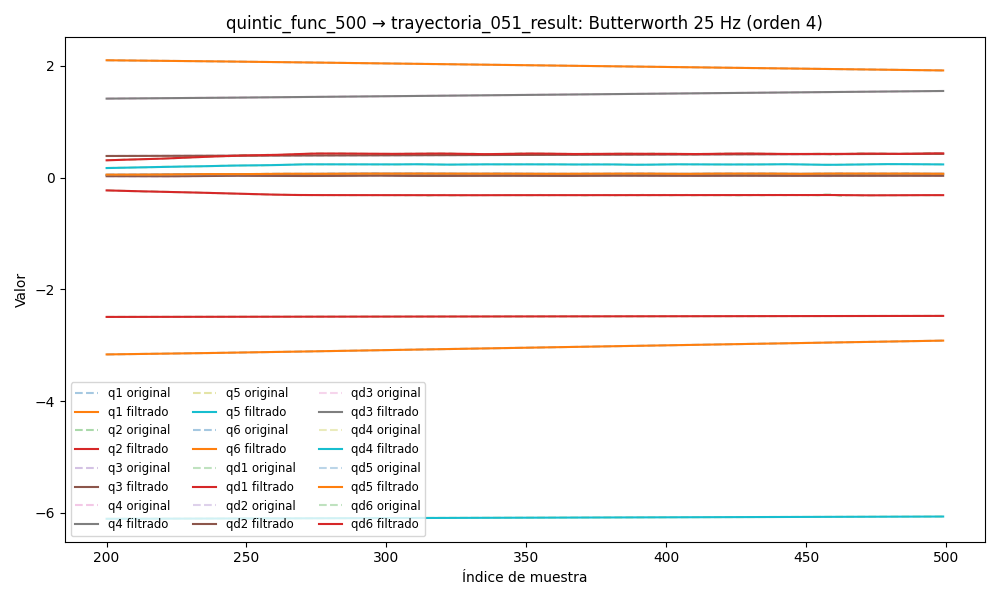

Data behind this chart, as committed beside it:
timestamp, q1, q2, q3, q4, q5, q6, qd1, qd2, qd3, qd4, qd5, qd6, tau1, tau2, tau3, tau4, tau5, tau6
1749040739, 2.14, -2.497, 0.3784, 1.383, -6.115, -3.219, -0.0002203, -0.0002628, -7.134294555814702e-05, 3.366610710546479e-05, 8.439744072072834e-05, -7.824396138108625e-06, -0.3189, 0.9369, 0.1864, -0.2183, 0.264, -0.1323
1749040740, 2.14, -2.497, 0.3784, 1.383, -6.115, -3.219, -0.0002297, -0.0002562, -7.291031175464424e-05, 2.161028008312411e-05, 8.724213683262913e-05, 2.0212426576567834e-05, -0.3461, 0.9203, 0.1922, -0.2282, 0.2536, -0.157
1749040740, 2.14, -2.497, 0.3784, 1.383, -6.115, -3.219, -0.0002283, -0.0002498, -7.397684985256434e-05, 5.238960869181776e-06, 8.994273630605214e-05, 5.2863019229410184e-05, -0.341, 0.9136, 0.1918, -0.2251, 0.2497, -0.1422
1749040740, 2.14, -2.497, 0.3784, 1.383, -6.115, -3.219, -0.0002128, -0.0002434, -7.41945130103029e-05, -1.4329571077312536e-05, 9.208700045446442e-05, 8.703956442068967e-05, -0.3273, 0.9418, 0.1896, -0.2113, 0.2583, -0.128
1749040740, 2.14, -2.497, 0.3784, 1.383, -6.115, -3.219, -0.0001812, -0.000237, -7.321848253742827e-05, -3.5383894851175727e-05, 9.323059788958132e-05, 0.0001188, -0.3382, 0.9573, 0.1885, -0.224, 0.2629, -0.1393
1749040740, 2.14, -2.497, 0.3784, 1.383, -6.115, -3.219, -0.0001325, -0.0002305, -7.07491351216216e-05, -5.553862293040851e-05, 9.292333927586737e-05, 0.0001435, -0.3382, 0.9573, 0.1885, -0.224, 0.2629, -0.1393
1749040740, 2.14, -2.497, 0.3784, 1.383, -6.115, -3.219, -6.745061709184362e-05, -0.0002239, -6.658067845083557e-05, -7.1683787678589e-05, 9.07447202931794e-05, 0.0001562, -0.3482, 0.9536, 0.195, -0.2318, 0.2364, -0.15
1749040740, 2.14, -2.497, 0.3784, 1.383, -6.115, -3.219, 1.0724565437939291e-05, -0.0002169, -6.065309212101623e-05, -7.99758490502917e-05, 8.634780232730069e-05, 0.0001517, -0.3444, 0.9309, 0.1871, -0.2313, 0.2353, -0.1257
1749040740, 2.14, -2.497, 0.3784, 1.383, -6.115, -3.219, 9.634781285613892e-05, -0.0002096, -5.310283895982449e-05, -7.587826439310667e-05, 7.950909352203201e-05, 0.0001257, -0.3186, 0.9264, 0.1925, -0.2243, 0.2464, -0.1443
1749040740, 2.14, -2.497, 0.3784, 1.383, -6.115, -3.219, 0.0001809, -0.0002018, -4.430684234713122e-05, -5.425436494644127e-05, 7.018071692713216e-05, 7.477099522597836e-05, -0.3232, 0.9532, 0.1975, -0.2304, 0.2593, -0.1407
1749040740, 2.14, -2.497, 0.3784, 1.383, -6.115, -3.219, 0.000253, -0.0001935, -3.4913604387817065e-05, -9.508838681021186e-06, 5.8539936219966145e-05, -2.646164386533082e-06, -0.3189, 0.9408, 0.1896, -0.2172, 0.2557, -0.1307
1749040740, 2.14, -2.497, 0.3784, 1.383, -6.115, -3.219, 0.0002988, -0.0001845, -2.5855215687030538e-05, 6.423276061751552e-05, 4.503025181573005e-05, -0.0001056, -0.3349, 0.9351, 0.1994, -0.2147, 0.2526, -0.1436
1749040740, 2.14, -2.497, 0.3784, 1.383, -6.115, -3.219, 0.0003024, -0.0001748, -1.833452076455919e-05, 0.0001729, 3.038801099296559e-05, -0.0002301, -0.3283, 0.9387, 0.2008, -0.2147, 0.2665, -0.152
1749040740, 2.14, -2.497, 0.3784, 1.383, -6.115, -3.219, 0.0002465, -0.0001647, -1.3782961637368869e-05, 0.0003224, 1.5649034791658763e-05, -0.0003685, -0.322, 0.9262, 0.1943, -0.2214, 0.2543, -0.1458
1749040740, 2.14, -2.497, 0.3784, 1.383, -6.115, -3.219, 0.0001138, -0.000154, -1.3786666133808598e-05, 0.0005182, 2.1313530880387997e-06, -0.0005093, -0.3568, 0.9226, 0.1792, -0.2093, 0.2647, -0.1437
1749040740, 2.14, -2.497, 0.3784, 1.383, -6.115, -3.219, -0.0001123, -0.0001431, -1.99811226780344e-05, 0.0007654, -8.60719781772795e-06, -0.0006371, -0.3687, 0.915, 0.1731, -0.1877, 0.2468, -0.1472
1749040740, 2.14, -2.497, 0.3784, 1.383, -6.115, -3.219, -0.000446, -0.0001322, -3.391812988464993e-05, 0.001069, -1.4834319431900473e-05, -0.0007329, -0.3567, 0.946, 0.1548, -0.1896, 0.2669, -0.1242
1749040740, 2.14, -2.497, 0.3784, 1.383, -6.115, -3.219, -0.0008983, -0.0001215, -5.6912370721241005e-05, 0.001432, -1.4725776955794893e-05, -0.0007748, -0.3632, 0.9409, 0.1702, -0.1818, 0.2744, -0.142
1749040740, 2.14, -2.497, 0.3784, 1.383, -6.115, -3.219, -0.001476, -0.0001115, -8.987859390076717e-05, 0.00186, -6.456313756874115e-06, -0.0007394, -0.39, 0.9409, 0.1637, -0.1883, 0.2612, -0.1289
1749040740, 2.14, -2.497, 0.3784, 1.383, -6.115, -3.219, -0.002181, -0.0001024, -0.0001332, 0.002356, 1.1712097820993158e-05, -0.000603, -0.413, 0.9415, 0.1608, -0.1766, 0.2787, -0.12
1749040740, 2.14, -2.497, 0.3784, 1.383, -6.115, -3.219, -0.00301, -9.471884644284443e-05, -0.0001865, 0.002922, 4.135730287802582e-05, -0.0003437, -0.4058, 0.9259, 0.1746, -0.1876, 0.2812, -0.1001
1749040740, 2.14, -2.497, 0.3784, 1.383, -6.115, -3.219, -0.003955, -8.874713892851261e-05, -0.0002486, 0.003562, 8.385281358161653e-05, 5.665741420271051e-05, -0.3746, 0.9551, 0.1552, -0.1856, 0.2926, -0.09585
1749040740, 2.14, -2.497, 0.3784, 1.383, -6.115, -3.219, -0.005005, -8.482447081306525e-05, -0.0003176, 0.004276, 0.0001404, 0.0006107, -0.3875, 0.979, 0.1631, -0.166, 0.293, -0.08255
1749040740, 2.14, -2.497, 0.3784, 1.384, -6.115, -3.219, -0.006143, -8.319373182154422e-05, -0.0003907, 0.005065, 0.0002119, 0.001324, -0.402, 0.9735, 0.1625, -0.1679, 0.2937, -0.05153
1749040740, 2.14, -2.497, 0.3784, 1.384, -6.115, -3.219, -0.007353, -8.397859020373155e-05, -0.0004644, 0.005925, 0.0002994, 0.002192, -0.4262, 0.9522, 0.1757, -0.1681, 0.2805, -0.06533
1749040740, 2.14, -2.497, 0.3784, 1.384, -6.115, -3.219, -0.008615, -8.713911087647794e-05, -0.0005343, 0.00685, 0.0004041, 0.003203, -0.4247, 0.9921, 0.1805, -0.1803, 0.306, -0.05804
1749040740, 2.14, -2.497, 0.3784, 1.384, -6.115, -3.219, -0.009908, -9.242703928263819e-05, -0.0005959, 0.007829, 0.0005271, 0.004336, -0.4184, 0.9835, 0.1883, -0.1488, 0.2963, -0.03944
1749040740, 2.14, -2.497, 0.3784, 1.384, -6.115, -3.219, -0.01121, -9.934547195316599e-05, -0.0006441, 0.008847, 0.0006706, 0.005562, -0.4151, 1.02, 0.1873, -0.1631, 0.2765, -0.01972
1749040740, 2.14, -2.497, 0.3784, 1.384, -6.115, -3.218, -0.01251, -0.0001071, -0.0006738, 0.009884, 0.000837, 0.006848, -0.4187, 1.009, 0.1918, -0.1598, 0.2954, -0.01872
1749040740, 2.14, -2.497, 0.3784, 1.384, -6.115, -3.218, -0.01377, -0.0001147, -0.0006797, 0.01092, 0.00103, 0.008156, -0.402, 1.006, 0.2051, -0.1468, 0.313, -0.008297
1749040740, 2.14, -2.497, 0.3784, 1.384, -6.115, -3.218, -0.01498, -0.0001207, -0.0006565, 0.01192, 0.001252, 0.009451, -0.437, 1.022, 0.2127, -0.1679, 0.307, 0.00458
1749040740, 2.14, -2.497, 0.3784, 1.384, -6.115, -3.218, -0.01613, -0.0001235, -0.0005992, 0.01286, 0.001508, 0.0107, -0.4354, 1.04, 0.2259, -0.1498, 0.3164, 0.02471
1749040740, 2.14, -2.497, 0.3784, 1.384, -6.115, -3.218, -0.0172, -0.0001214, -0.0005034, 0.01371, 0.001801, 0.01188, -0.4301, 1.038, 0.24, -0.1631, 0.3209, 0.01211
1749040740, 2.14, -2.497, 0.3784, 1.384, -6.115, -3.218, -0.01818, -0.0001125, -0.000365, 0.01445, 0.002133, 0.01297, -0.4788, 1.065, 0.2496, -0.1566, 0.3361, 0.0229
1749040740, 2.14, -2.497, 0.3784, 1.384, -6.115, -3.218, -0.01906, -9.511883303547291e-05, -0.000181, 0.01505, 0.002506, 0.01397, -0.4582, 1.076, 0.2586, -0.1636, 0.333, 0.01696
1749040740, 2.14, -2.497, 0.3784, 1.384, -6.115, -3.218, -0.01985, -6.755965696546621e-05, 5.051130516059219e-05, 0.0155, 0.002917, 0.01488, -0.4268, 1.082, 0.2626, -0.1546, 0.3303, 0.02279
1749040740, 2.14, -2.497, 0.3784, 1.384, -6.115, -3.218, -0.02054, -2.8677260971196208e-05, 0.0003302, 0.01579, 0.003363, 0.01573, -0.4256, 1.087, 0.2792, -0.1783, 0.3439, 0.03262
1749040740, 2.14, -2.497, 0.3784, 1.384, -6.115, -3.218, -0.02115, 2.2185295311540055e-05, 0.0006572, 0.01593, 0.003837, 0.01655, -0.4404, 1.1, 0.2916, -0.164, 0.3424, 0.046
1749040740, 2.139, -2.497, 0.3784, 1.384, -6.115, -3.218, -0.02168, 8.501640369528705e-05, 0.001029, 0.01591, 0.00433, 0.01737, -0.423, 1.097, 0.3082, -0.1703, 0.3484, 0.04085
1749040740, 2.139, -2.497, 0.3784, 1.384, -6.115, -3.218, -0.02215, 0.000159, 0.001443, 0.01577, 0.004833, 0.01823, -0.43, 1.106, 0.302, -0.1773, 0.3503, 0.05228
1749040740, 2.139, -2.497, 0.3784, 1.384, -6.115, -3.218, -0.02259, 0.0002427, 0.001895, 0.01554, 0.005334, 0.01917, -0.4168, 1.109, 0.2924, -0.1802, 0.3549, 0.06999
1749040740, 2.139, -2.497, 0.3784, 1.384, -6.115, -3.218, -0.023, 0.0003338, 0.002379, 0.01525, 0.00582, 0.02024, -0.4001, 1.117, 0.3071, -0.1886, 0.362, 0.101
1749040740, 2.139, -2.497, 0.3784, 1.384, -6.115, -3.218, -0.02341, 0.0004294, 0.002891, 0.01495, 0.006282, 0.02145, -0.4127, 1.133, 0.3257, -0.1711, 0.3618, 0.09124
1749040740, 2.139, -2.497, 0.3784, 1.384, -6.115, -3.218, -0.02384, 0.0005262, 0.003425, 0.01468, 0.00671, 0.02285, -0.4178, 1.153, 0.3455, -0.1868, 0.3601, 0.1042
1749040740, 2.139, -2.497, 0.3784, 1.384, -6.115, -3.218, -0.02429, 0.0006211, 0.003976, 0.01448, 0.007097, 0.02444, -0.4187, 1.149, 0.3465, -0.167, 0.3603, 0.1163
1749040740, 2.139, -2.497, 0.3784, 1.384, -6.115, -3.218, -0.02478, 0.000711, 0.004539, 0.01439, 0.007439, 0.02621, -0.3889, 1.162, 0.3506, -0.1822, 0.3677, 0.1184
1749040740, 2.139, -2.497, 0.3784, 1.384, -6.115, -3.218, -0.02532, 0.0007937, 0.005107, 0.01445, 0.007737, 0.02818, -0.3838, 1.162, 0.3372, -0.1703, 0.378, 0.1273
1749040740, 2.139, -2.497, 0.3784, 1.384, -6.115, -3.218, -0.02592, 0.0008677, 0.005676, 0.01469, 0.007992, 0.03031, -0.3999, 1.177, 0.3438, -0.1763, 0.3776, 0.1529
1749040740, 2.139, -2.497, 0.3784, 1.384, -6.115, -3.218, -0.02657, 0.0009332, 0.006239, 0.01511, 0.00821, 0.03259, -0.3999, 1.177, 0.3438, -0.1763, 0.3776, 0.1529
1749040740, 2.139, -2.497, 0.3785, 1.384, -6.115, -3.218, -0.02728, 0.0009916, 0.006791, 0.01575, 0.008396, 0.03498, -0.4099, 1.201, 0.3646, -0.1575, 0.3696, 0.1637
1749040740, 2.139, -2.497, 0.3785, 1.384, -6.115, -3.218, -0.02804, 0.001046, 0.007327, 0.01657, 0.00856, 0.03744, -0.3807, 1.206, 0.3595, -0.1451, 0.3743, 0.1745
1749040740, 2.139, -2.497, 0.3785, 1.384, -6.115, -3.218, -0.02887, 0.0011, 0.007842, 0.01759, 0.00871, 0.03994, -0.401, 1.212, 0.3667, -0.172, 0.369, 0.1528
1749040740, 2.139, -2.497, 0.3785, 1.384, -6.115, -3.218, -0.02977, 0.00116, 0.008331, 0.01877, 0.008853, 0.04245, -0.4379, 1.24, 0.3953, -0.1642, 0.3938, 0.1741
1749040740, 2.139, -2.497, 0.3785, 1.384, -6.115, -3.217, -0.03072, 0.001232, 0.008791, 0.02009, 0.008997, 0.04492, -0.4187, 1.229, 0.3955, -0.133, 0.4088, 0.1858
1749040740, 2.139, -2.497, 0.3785, 1.384, -6.115, -3.217, -0.03173, 0.001324, 0.009219, 0.02152, 0.009145, 0.04733, -0.3716, 1.249, 0.3731, -0.1401, 0.4101, 0.1789
1749040740, 2.139, -2.497, 0.3785, 1.384, -6.115, -3.217, -0.03281, 0.00144, 0.009614, 0.02301, 0.009299, 0.04965, -0.4292, 1.266, 0.3818, -0.1392, 0.4039, 0.1805
1749040740, 2.139, -2.497, 0.3786, 1.384, -6.115, -3.217, -0.03395, 0.001589, 0.009975, 0.02453, 0.009459, 0.05187, -0.4156, 1.26, 0.3839, -0.1477, 0.3962, 0.1695
1749040740, 2.138, -2.497, 0.3786, 1.385, -6.115, -3.217, -0.03515, 0.001775, 0.0103, 0.02605, 0.009622, 0.05399, -0.4194, 1.279, 0.3899, -0.1691, 0.4175, 0.1908
1749040740, 2.138, -2.497, 0.3786, 1.385, -6.115, -3.217, -0.03641, 0.002001, 0.0106, 0.02754, 0.009783, 0.05599, -0.4429, 1.265, 0.3911, -0.157, 0.4207, 0.166
1749040740, 2.138, -2.497, 0.3786, 1.385, -6.115, -3.217, -0.03773, 0.002269, 0.01086, 0.02898, 0.009938, 0.0579, -0.4394, 1.309, 0.3798, -0.1637, 0.4293, 0.1724
... 10,111 more rows
